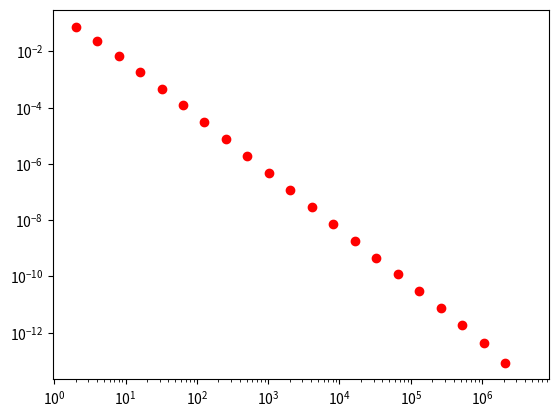

The script that saved this image:
import pprint
import matplotlib.pyplot as plt

def sum(j):
	S_n = 0
	n = 2**j
	for k in range(1,n+1):
		S_n += 1/(k**3)
	return S_n

def rev_sum(j):
	S_n = 0
	n = 2**j
	for k in reversed(range(1,n+1)):
		S_n += 1/(k**3)
	return S_n


S_n_arr = []
rev_S_n_arr = []

# for i in range(1,23):
# 	S_n_arr.append(sum(i))

for i in range(1,23):
 	rev_S_n_arr.append(rev_sum(i))
#
# pp = pprint.PrettyPrinter(indent=4)
# pp.pprint(S_n_arr)
# pp.pprint(rev_S_n_arr)

S_inf = rev_S_n_arr[-1]

abweichung = []
for i in range(1,23):
	abw = abs(rev_S_n_arr[i-1] - S_inf)
	abweichung.append(abw)

x = []
for i in range(1,23):
	x.append(2**i)

plt.plot(x, abweichung, 'ro')
plt.yscale('log')
plt.xscale('log')
plt.show()

